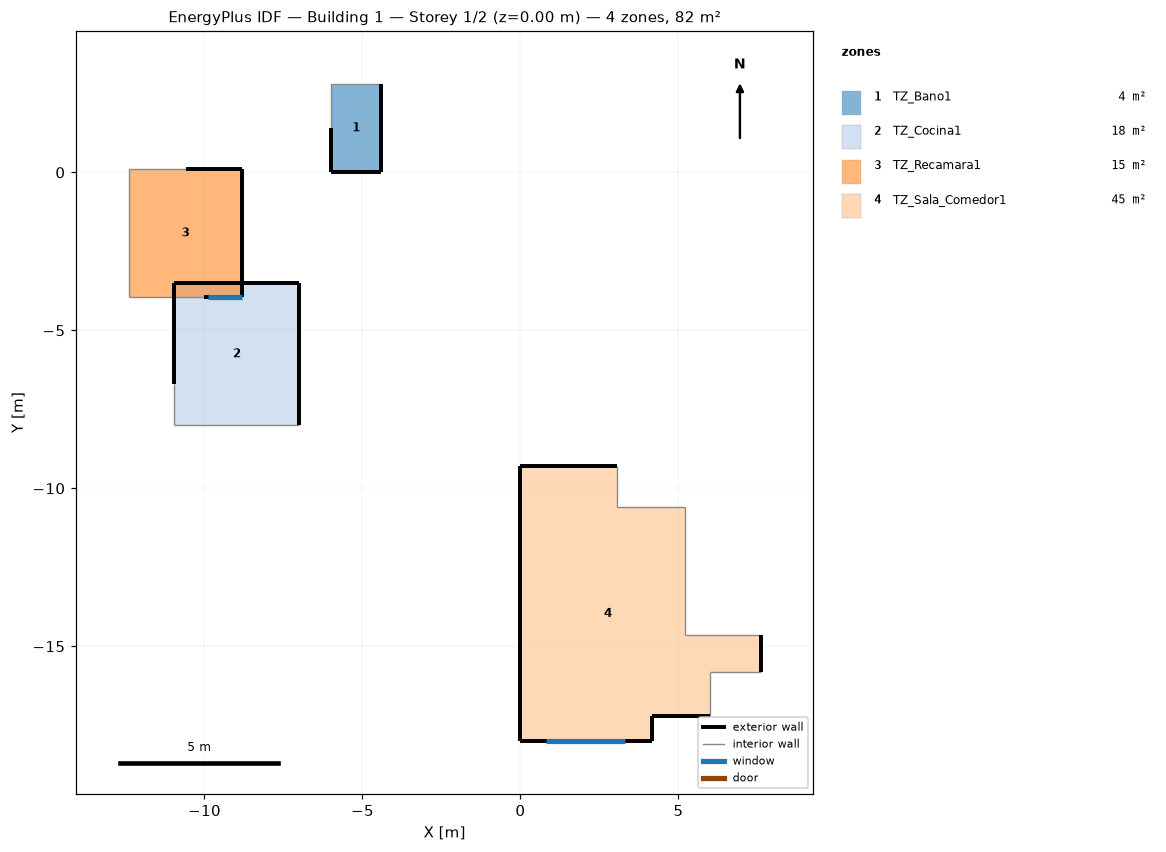
=== STOREY PLAN SPEC (per zone: floor XY polygon, exterior-wall plan segments, windows/doors) ===
zone 1: TZ_Bano1  (4.5 m²)
  floor: (-4.40, 2.80) (-4.40, 0.00) (-6.00, 0.00) (-6.00, 2.80)
  exterior wall: (-6.00, 1.40) – (-6.00, 0.00)  [1.4 m]
  exterior wall: (-4.40, 0.00) – (-4.40, 2.80)  [2.8 m]
  exterior wall: (-6.00, 0.00) – (-4.40, 0.00)  [1.6 m]
  interior walls: 2
zone 2: TZ_Cocina1  (17.8 m²)
  floor: (-7.00, -3.50) (-7.00, -8.00) (-10.95, -8.00) (-10.95, -3.50)
  exterior wall: (-10.95, -3.50) – (-10.95, -6.70)  [3.2 m]
  exterior wall: (-7.00, -3.50) – (-10.95, -3.50)  [4.0 m]
  exterior wall: (-7.00, -8.00) – (-7.00, -3.50)  [4.5 m]
  interior walls: 3
zone 3: TZ_Recamara1  (14.6 m²)
  floor: (-8.80, 0.10) (-8.80, -3.95) (-12.40, -3.95) (-12.40, 0.10)
  exterior wall: (-10.00, -3.95) – (-8.80, -3.95)  [1.2 m]
    window: (-9.90, -3.95) – (-8.80, -3.95)  [1.1 m²]
  exterior wall: (-8.80, 0.10) – (-10.60, 0.10)  [1.8 m]
  exterior wall: (-8.80, -3.95) – (-8.80, 0.10)  [4.0 m]
  interior walls: 3
zone 4: TZ_Sala_Comedor1  (45.5 m²)
  floor: (3.05, -9.30) (3.05, -10.60) (5.20, -10.60) (5.20, -14.65) (7.60, -14.65) (7.60, -15.80) (6.00, -15.80) (6.00, -17.20) (4.15, -17.20) (4.15, -18.00) (0.00, -18.00) (0.00, -9.30)
  exterior wall: (7.60, -15.80) – (7.60, -14.65)  [1.2 m]
  exterior wall: (4.15, -17.20) – (6.00, -17.20)  [1.8 m]
  exterior wall: (4.15, -18.00) – (4.15, -17.20)  [0.8 m]
  exterior wall: (0.00, -18.00) – (4.15, -18.00)  [4.2 m]
    window: (0.80, -18.00) – (3.30, -18.00)  [5.0 m²]
  exterior wall: (0.00, -9.30) – (0.00, -18.00)  [8.7 m]
  exterior wall: (3.05, -9.30) – (0.00, -9.30)  [3.0 m]
  interior walls: 6

=== DERIVED (storey summary) ===
Building: Building 1
Storey: 1 of 2  (floor level z = 0.00 m)
Storey gross floor area: 82.3 m²
Zones on this storey: 4
  - TZ_Bano1: floor 4.5 m²; exterior wall 5.8 m (15.7 m²); WWR 0.0%
  - TZ_Cocina1: floor 17.8 m²; exterior wall 11.7 m (31.5 m²); WWR 0.0%
  - TZ_Recamara1: floor 14.6 m²; exterior wall 7.0 m (19.0 m²); 1 window(s) 1.1 m²; WWR 5.8%
  - TZ_Sala_Comedor1: floor 45.5 m²; exterior wall 19.7 m (53.2 m²); 1 window(s) 5.0 m²; WWR 9.4%
Zone adjacency (shared interzone walls):
  - TZ_Bano1 ↔ TZ_Sala_Comedor1
  - TZ_Cocina1 ↔ TZ_Recamara1
  - TZ_Cocina1 ↔ TZ_Sala_Comedor1
  - TZ_Recamara1 ↔ TZ_Sala_Comedor1